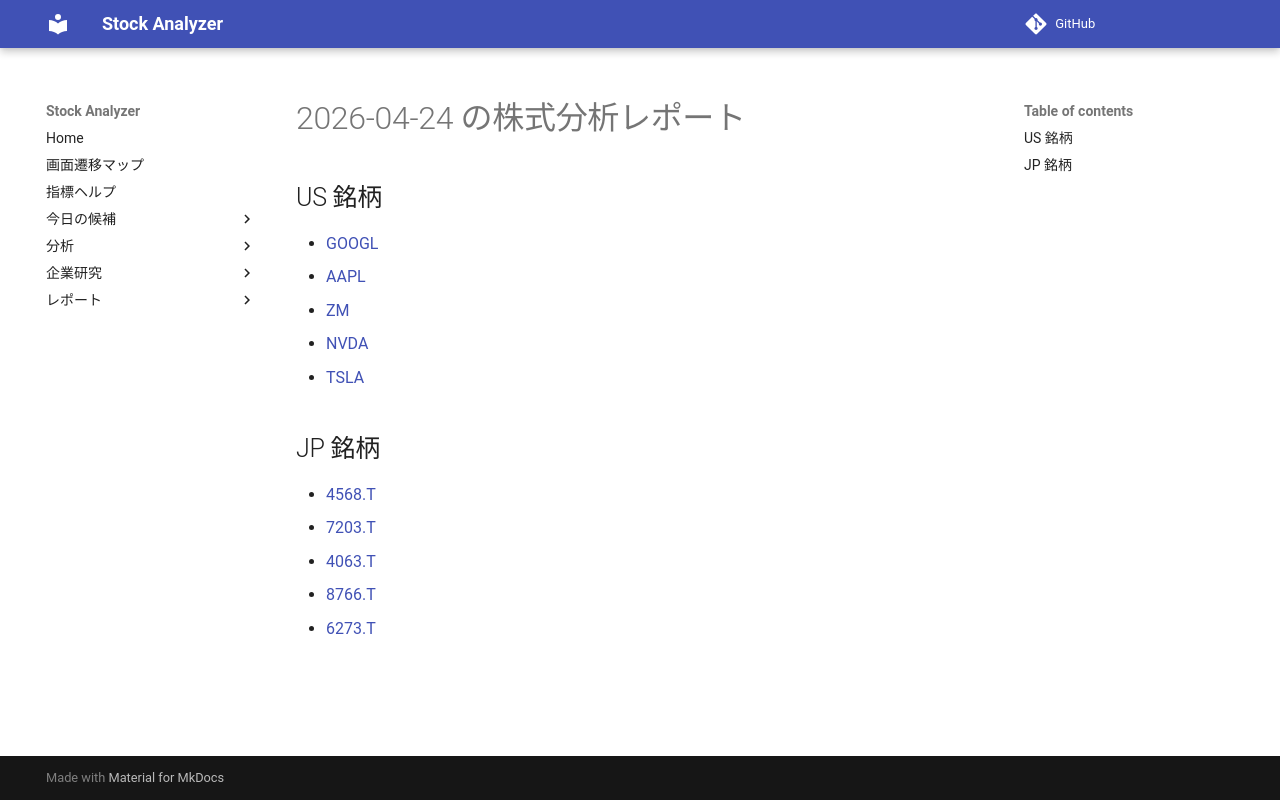

repository: Yumi-note/Making-APP · page: reports/2026-04-24/164124/index.html · generator: mkdocs

# 2026-04-24 の株式分析レポート

## US 銘柄

- [GOOGL](GOOGL.md)
- [AAPL](AAPL.md)
- [ZM](ZM.md)
- [NVDA](NVDA.md)
- [TSLA](TSLA.md)

## JP 銘柄

- [4568.T](4568_T.md)
- [7203.T](7203_T.md)
- [4063.T](4063_T.md)
- [8766.T](8766_T.md)
- [6273.T](6273_T.md)
